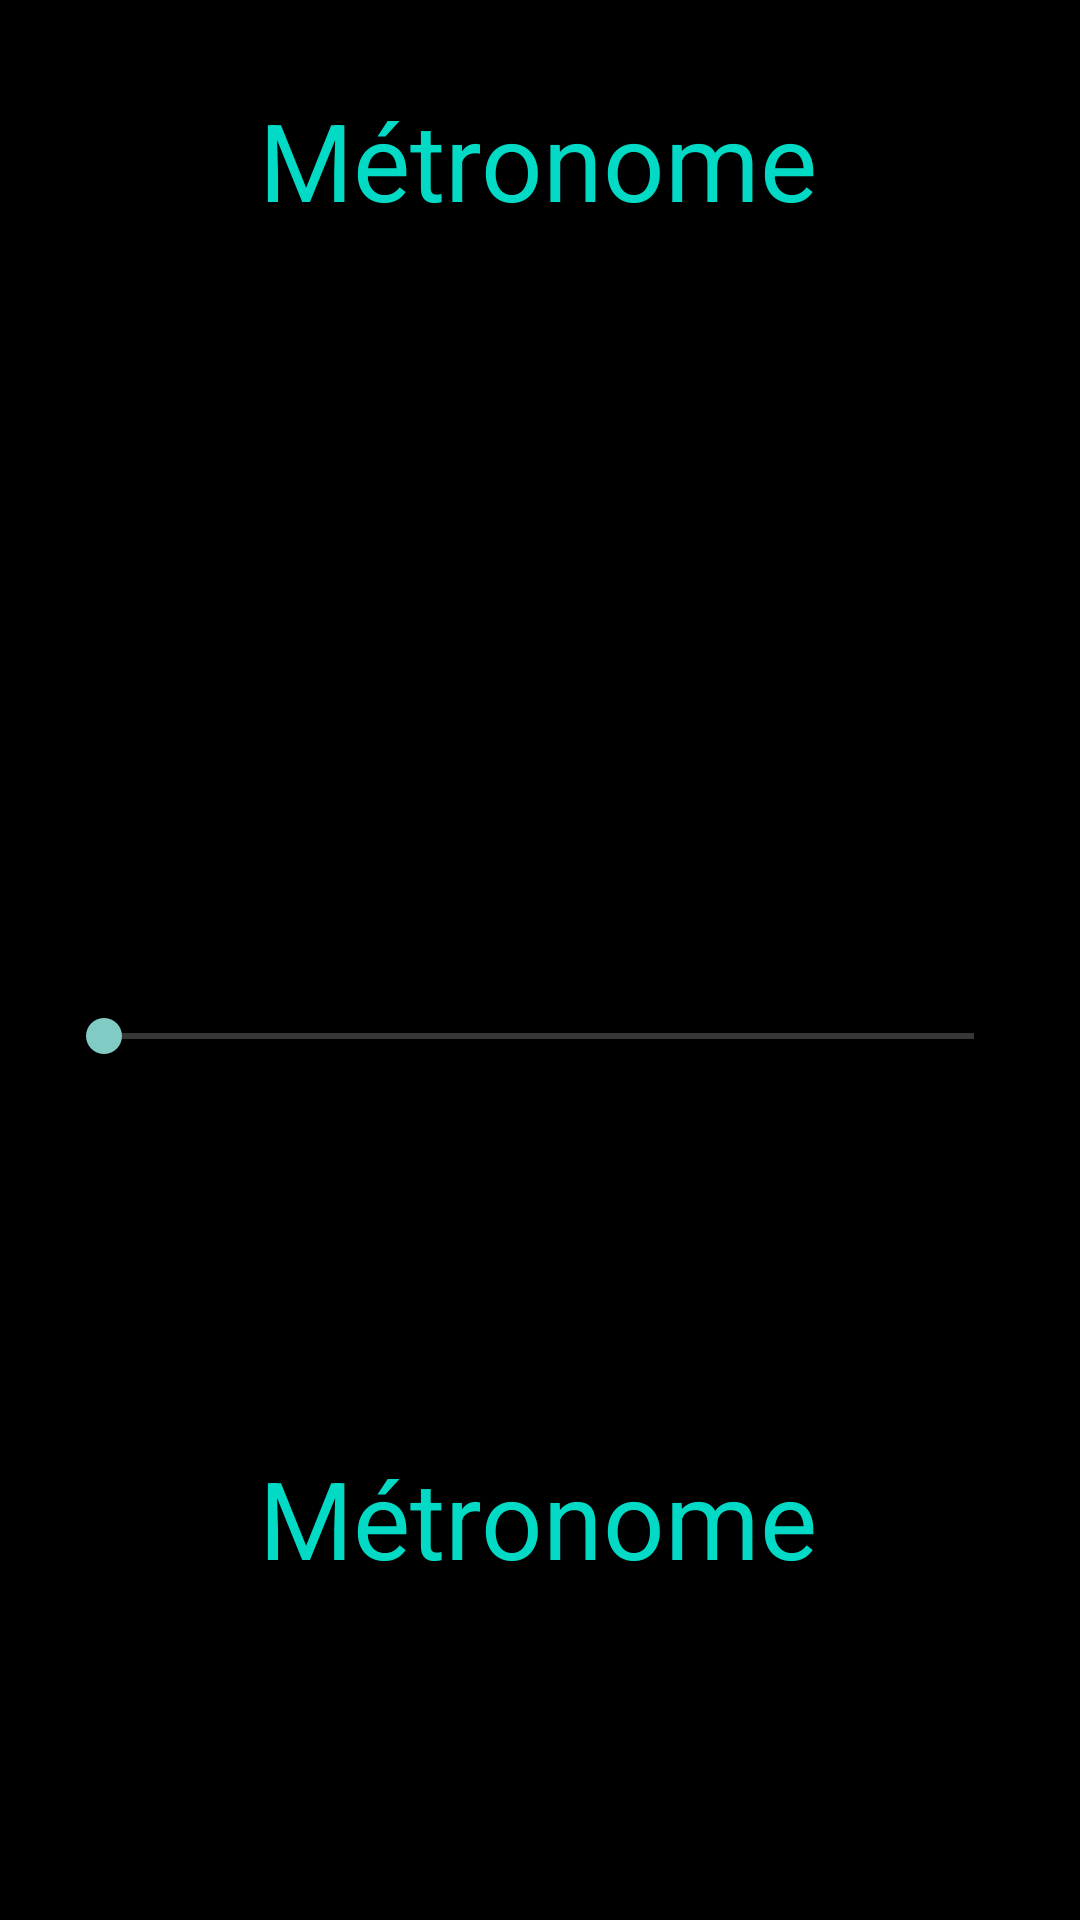

The Android layout XML behind this screen, and the referenced resources:
<!-- AndroidManifest.xml: application theme Theme.AppCompat.NoActionBar -->
<!-- res/layout/metronome.xml -->
<?xml version="1.0" encoding="utf-8"?>
<androidx.constraintlayout.widget.ConstraintLayout xmlns:android="http://schemas.android.com/apk/res/android"
    xmlns:app="http://schemas.android.com/apk/res-auto"
    xmlns:tools="http://schemas.android.com/tools"
    android:layout_width="match_parent"
    android:layout_height="match_parent"
    android:background="#000000"
    tools:context="com.example.metronome.PageMetronome">

    <TextView
        android:id="@+id/textView"
        android:layout_width="wrap_content"
        android:layout_height="wrap_content"
        android:text="@string/m_tronome"
        android:textColor="@color/colorAccent"
        android:textSize="36sp"
        app:layout_constraintBottom_toBottomOf="parent"
        app:layout_constraintEnd_toEndOf="parent"
        app:layout_constraintHorizontal_bias="0.497"
        app:layout_constraintStart_toStartOf="parent"
        app:layout_constraintTop_toTopOf="parent"
        app:layout_constraintVertical_bias="0.049" />

    <TextView
        android:id="@+id/txtbpm"
        android:layout_width="wrap_content"
        android:layout_height="wrap_content"
        android:text="@string/m_tronome"
        android:textColor="@color/colorAccent"
        android:textSize="36sp"
        app:layout_constraintBottom_toBottomOf="parent"
        app:layout_constraintEnd_toEndOf="parent"
        app:layout_constraintHorizontal_bias="0.497"
        app:layout_constraintStart_toStartOf="parent"
        app:layout_constraintTop_toBottomOf="@+id/seekbpm" />

    <SeekBar
        android:id="@+id/seekbpm"
        android:layout_width="322dp"
        android:layout_height="52dp"
        android:layout_marginTop="120dp"
        android:max="200"
        app:layout_constraintBottom_toBottomOf="parent"
        app:layout_constraintEnd_toEndOf="parent"
        app:layout_constraintHorizontal_bias="0.494"
        app:layout_constraintStart_toStartOf="parent"
        app:layout_constraintTop_toBottomOf="@+id/textView"
        app:layout_constraintVertical_bias="0.312" />

</androidx.constraintlayout.widget.ConstraintLayout>
<!-- resources referenced by this layout -->
<resources>
  <string name="m_tronome">Métronome</string>
  <!-- not gathered from this repository: default colours our renderer supplied (Android Studio template values) -->
  <color name="colorAccent">#FF03DAC5</color>
</resources>
